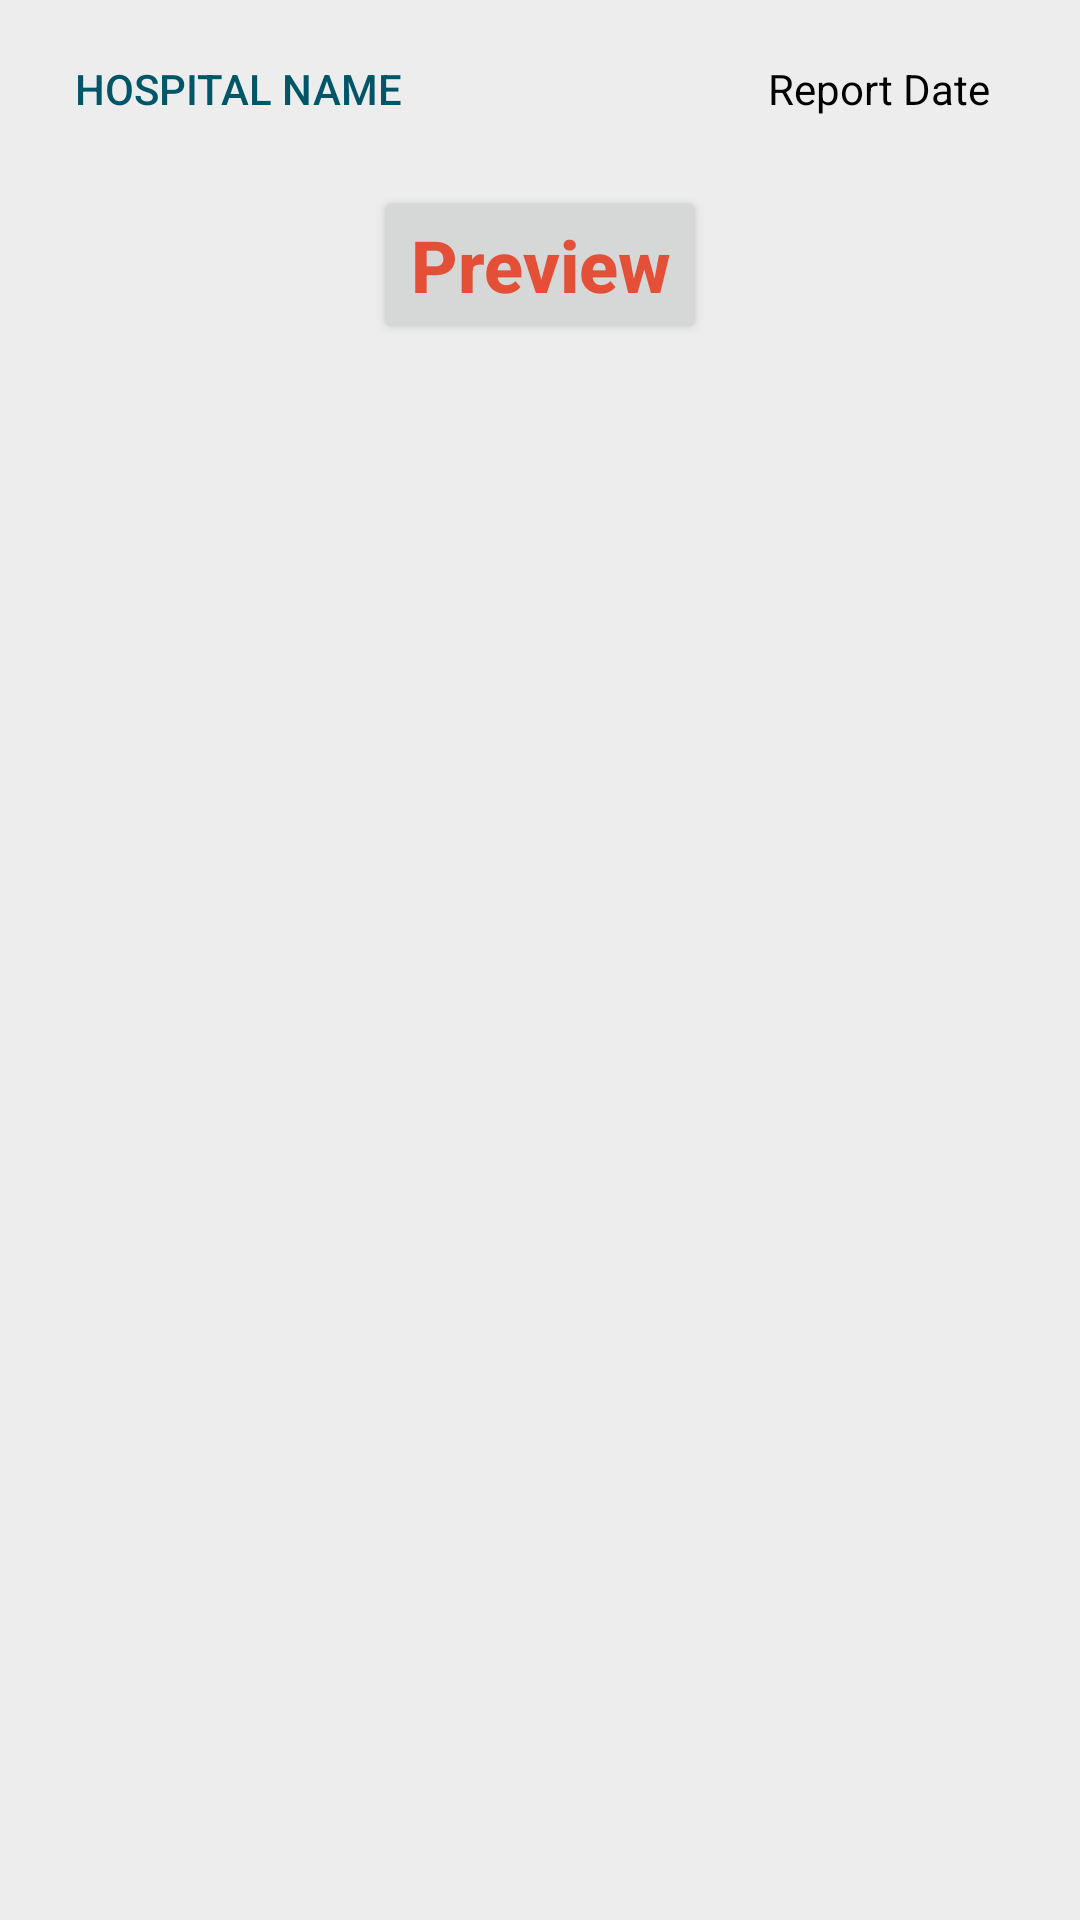

This screen was rendered from an Android layout file. Write that file and the resources it references.
<!-- AndroidManifest.xml: application theme AppTheme -->
<!-- res/layout/report_row.xml -->
<?xml version="1.0" encoding="utf-8"?>
<LinearLayout
    xmlns:android="http://schemas.android.com/apk/res/android" android:layout_width="match_parent"
    android:layout_height="wrap_content"
    android:background="@color/colorgray"
    android:orientation="vertical"
    android:padding="20dp">

    <LinearLayout
        android:layout_width="wrap_content"
        android:layout_height="wrap_content"
        android:orientation="horizontal"
        android:layout_marginLeft="5dp">
        <TextView
            android:layout_width="wrap_content"
            android:layout_height="wrap_content"
            android:text="@string/Hospital_Name"
            android:id="@+id/rep_hos_nam"
            android:textAppearance="@style/Base.TextAppearance.AppCompat.Widget.Switch"
            android:textColor="#056"
            android:paddingRight="10dp"
            android:layout_marginBottom="5dp"/>
        <RelativeLayout
            android:layout_width="match_parent"
            android:layout_height="wrap_content"
            android:textAlignment="center">
            <TextView
                android:layout_width="wrap_content"
                android:layout_height="wrap_content"
                android:text="@string/Report_Date"
                android:layout_alignParentRight="true"
                android:layout_marginEnd="9.75dp"
                android:id="@+id/rep_tim"
                android:textColor="#000"/>
        </RelativeLayout>
    </LinearLayout>
    <RelativeLayout
        android:layout_width="match_parent"
        android:layout_height="wrap_content"
        android:textAlignment="center">

        <Button
            android:id="@+id/preview"
            android:layout_width="wrap_content"
            android:layout_height="wrap_content"
            android:layout_alignParentTop="true"
            android:layout_centerHorizontal="true"
            android:layout_marginTop="18dp"
            android:text="@string/Preview"
            android:textAlignment="center"
            android:textAllCaps="false"
            android:textColor="@color/colorPrimary"
            android:textSize="24sp"
            android:textStyle="bold" />
    </RelativeLayout>

</LinearLayout>
<!-- resources referenced by this layout -->
<resources>
  <color name="colorPrimary">#E44F38</color>
  <color name="colorgray">#EDEDED</color>
  <string name="Hospital_Name">Hospital Name</string>
  <string name="Preview">Preview</string>
  <string name="Report_Date">Report Date</string>
  <style name="AppTheme" parent="Theme.AppCompat.Light.NoActionBar">
          
          <item name="colorPrimary">@color/colorPrimary</item>
          <item name="colorPrimaryDark">@color/colorPrimaryDark</item>
          <item name="colorAccent">@color/colorAccent</item>
          <item name="windowActionBar">false</item>
          <item name="windowNoTitle">true</item>
      </style>
  <color name="colorPrimaryDark">#fafafa</color>
  <color name="colorAccent">#333</color>
</resources>
